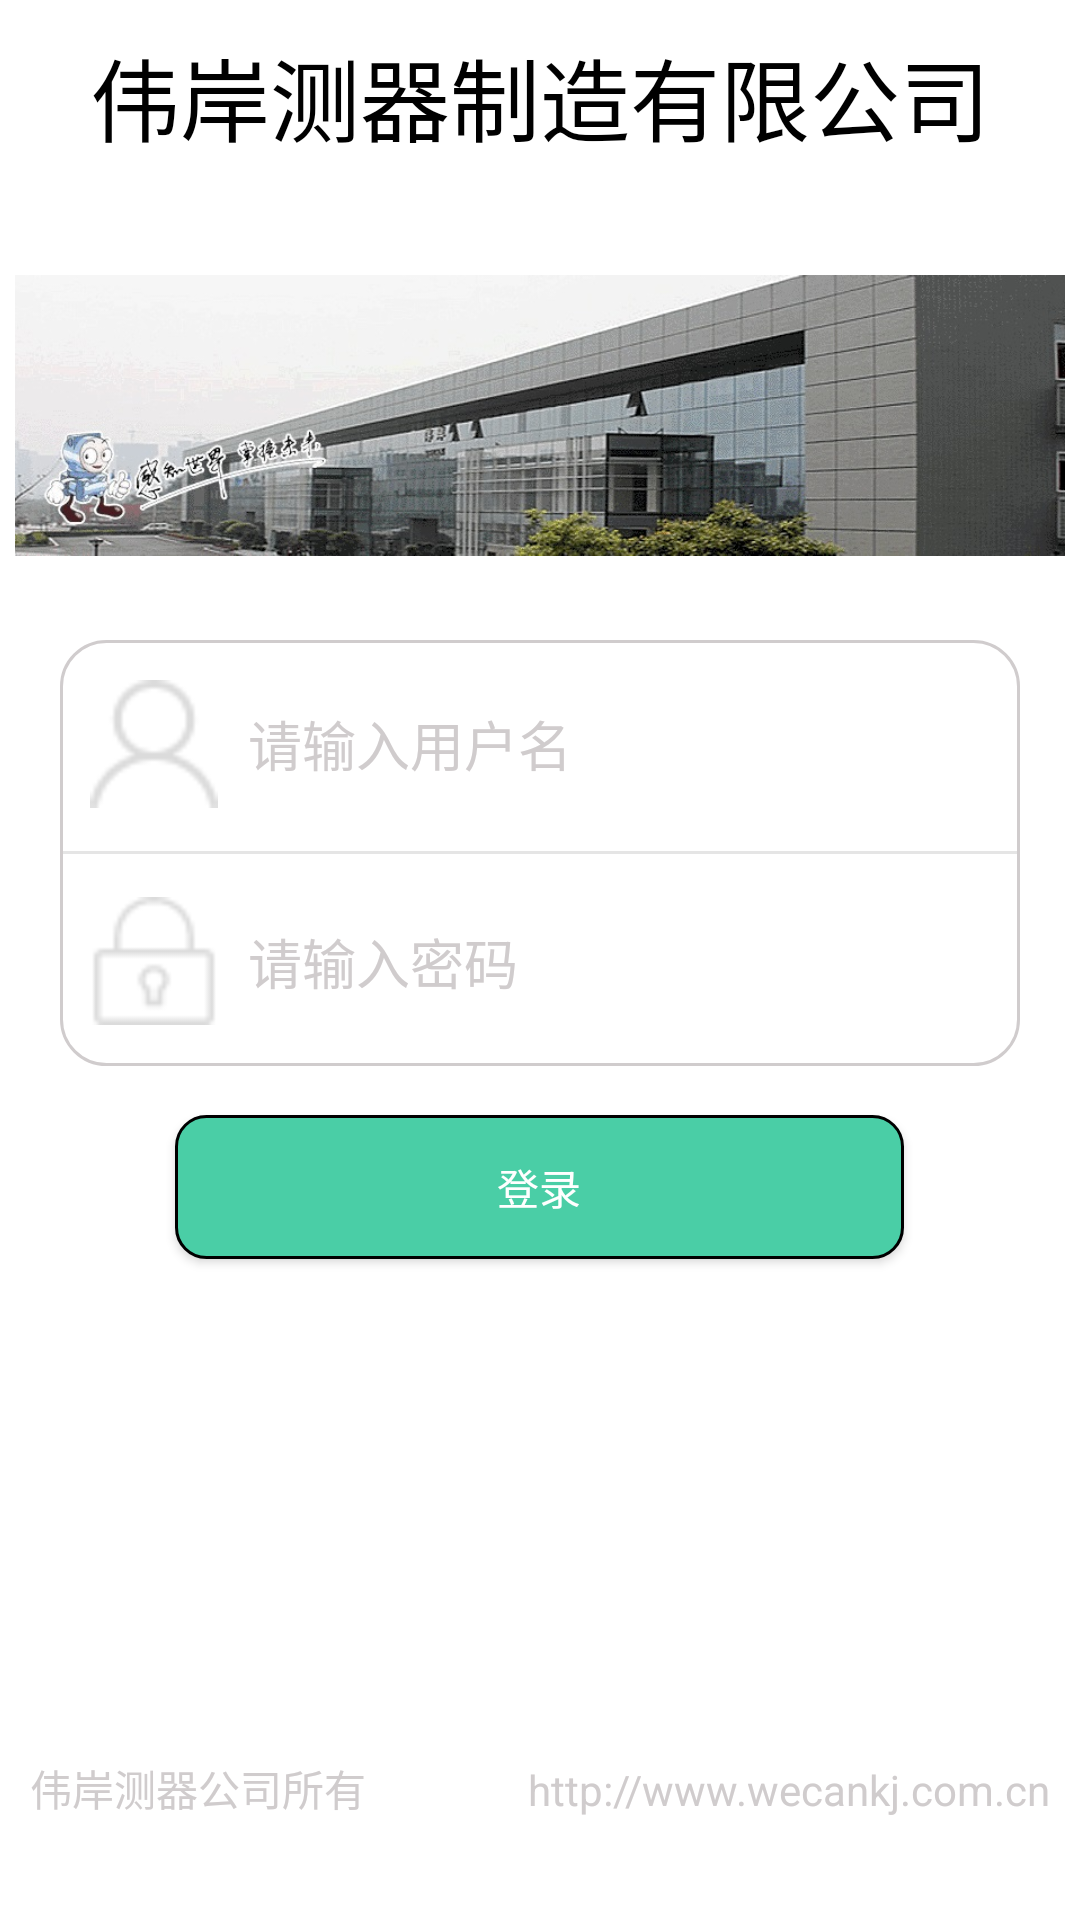

Reconstruct the res/layout file that produces this screen, plus the resources it refers to.
<!-- AndroidManifest.xml: fallback theme Theme.MaterialComponents.DayNight.NoActionBar -->
<!-- res/layout/activity_login.xml -->
<LinearLayout xmlns:android="http://schemas.android.com/apk/res/android"
    xmlns:tools="http://schemas.android.com/tools"
    android:layout_width="match_parent"
    android:layout_height="match_parent"
    android:background="#fff"
    android:orientation="vertical">

    <LinearLayout
        android:layout_width="match_parent"
        android:layout_height="0dp"
        android:layout_weight="3"
        android:gravity="center"
        android:orientation="vertical">

        <TextView
            android:layout_margin="10dp"
            android:id="@+id/textView2"
            android:layout_width="wrap_content"
            android:layout_height="wrap_content"
            android:text="伟岸测器制造有限公司"
            android:textColor="#000"
            android:textSize="30sp" />

        <ImageView
            android:layout_marginLeft="5dp"
            android:layout_marginRight="5dp"
            android:id="@+id/imageView2"
            android:layout_width="match_parent"
            android:layout_height="wrap_content"
            android:src="@drawable/logina" />
    </LinearLayout>

    <LinearLayout
        android:layout_width="match_parent"
        android:layout_height="0dp"
        android:layout_marginLeft="20dp"
        android:layout_marginRight="20dp"
        android:layout_weight="2"
        android:background="@drawable/shape_corner"
        android:orientation="vertical">

        <LinearLayout
            android:layout_width="match_parent"
            android:layout_height="0dp"
            android:layout_weight="1"
            android:gravity="center"
            android:orientation="horizontal">

            <LinearLayout
                android:layout_width="0dp"
                android:layout_height="match_parent"
                android:layout_weight="1"
                android:layout_marginLeft="10dp"
                android:gravity="center">
                <ImageView
                    android:layout_width="wrap_content"
                    android:layout_height="wrap_content"
                    android:src="@drawable/admin" />
            </LinearLayout>
            <EditText
                android:layout_marginLeft="10dp"
                android:id="@+id/editText"
                android:layout_width="0dp"
                android:layout_height="match_parent"
                android:layout_weight="6"
                android:background="@null"
                android:hint="请输入用户名"
                android:textColor="#D0CCCD"

                android:textColorHint="#D0CCCD" />
        </LinearLayout>

        <View
            android:layout_width="match_parent"
            android:layout_height="1dp"
            android:layout_margin="1dp"
            android:background="#E5E5E5" />

        <LinearLayout
            android:layout_width="match_parent"
            android:layout_height="0dp"
            android:layout_weight="1"
            android:gravity="center"
            android:orientation="horizontal">

            <LinearLayout
                android:layout_width="0dp"
                android:layout_height="match_parent"
                android:layout_weight="1"
                android:layout_marginLeft="10dp"
                android:gravity="center">

                <ImageView
                    android:layout_width="wrap_content"
                    android:layout_height="wrap_content"
                    android:src="@drawable/password" />
            </LinearLayout>

            <EditText
             android:layout_marginLeft="10dp"
                android:id="@+id/editText2"
                android:layout_width="0dp"
                android:layout_height="wrap_content"
                android:layout_weight="6"
                android:background="@null"
                android:hint="请输入密码"
                android:textColor="#D0CCCD"
                android:textColorHint="#D0CCCD" />
        </LinearLayout>
    </LinearLayout>


    <LinearLayout
        android:layout_width="match_parent"
        android:layout_height="0dp"
        android:layout_weight="4"
        android:orientation="vertical">

        <LinearLayout
            android:layout_width="match_parent"
            android:layout_height="0dp"
            android:layout_margin="10dp"
            android:layout_weight="1"
            android:gravity="center">

            <TextView
                android:layout_width="0dp"
                android:layout_height="wrap_content"
                android:layout_weight="1" />

            <Button
                android:id="@+id/btn_login"
                android:layout_width="0dp"
                android:layout_height="wrap_content"
                android:layout_weight="5"
                android:background="@drawable/loginbtn_shapet"
                android:padding="10dp"
                android:text="登录"
                android:textColor="#fff" />

            <TextView
                android:layout_width="0dp"
                android:layout_height="wrap_content"
                android:layout_weight="1" />
        </LinearLayout>

        <RelativeLayout
            android:layout_width="match_parent"
            android:layout_height="0dp"
            android:layout_margin="10dp"
            android:textColor="#D0CCCD"
            android:layout_weight="3">

            <TextView
                android:textColor="#D0CCCD"
                android:layout_width="wrap_content"
                android:layout_height="wrap_content"
                android:layout_alignBaseline="@+id/textView3"
                android:layout_alignBottom="@+id/textView3"
                android:layout_alignParentLeft="true"
                android:layout_alignParentStart="true"
                android:text="伟岸测器公司所有" />

            <TextView
                android:textColor="#D0CCCD"
                android:id="@+id/textView3"
                android:layout_width="wrap_content"
                android:layout_height="wrap_content"
                android:layout_alignParentBottom="true"
                android:layout_alignParentEnd="true"
                android:layout_alignParentRight="true"
                android:layout_marginBottom="24dp"
                android:text="http://www.wecankj.com.cn" />
        </RelativeLayout>
    </LinearLayout>


</LinearLayout>
<!-- resources referenced by this layout -->
<resources>
  <!-- drawable admin: png bitmap (drawable-ldpi, 821 bytes) -->
  <!-- drawable logina: jpg bitmap (drawable-ldpi, 94550 bytes) -->
  <!-- drawable loginbtn_shapet (drawable-ldpi) -->
  <?xml version="1.0" encoding="utf-8"?>
  <shape xmlns:android="http://schemas.android.com/apk/res/android">
      <solid android:color="#4ACEA6" />
      <corners android:topLeftRadius="10dp"
          android:topRightRadius="10dp"
          android:bottomRightRadius="10dp"
          android:bottomLeftRadius="10dp"/>
      <stroke android:width="1dp" android:color="#000000" />
  </shape>
  <!-- drawable password: png bitmap (drawable-ldpi, 658 bytes) -->
  <!-- drawable shape_corner (drawable-ldpi) -->
  <?xml version="1.0" encoding="utf-8"?>
  <shape xmlns:android="http://schemas.android.com/apk/res/android">
      <solid android:color="#fff" />
      <corners android:topLeftRadius="15dp"
          android:topRightRadius="15dp"
          android:bottomRightRadius="15dp"
          android:bottomLeftRadius="15dp"/>
      <stroke android:width="1dp" android:color="#D0CCCD" />
  </shape>
</resources>
